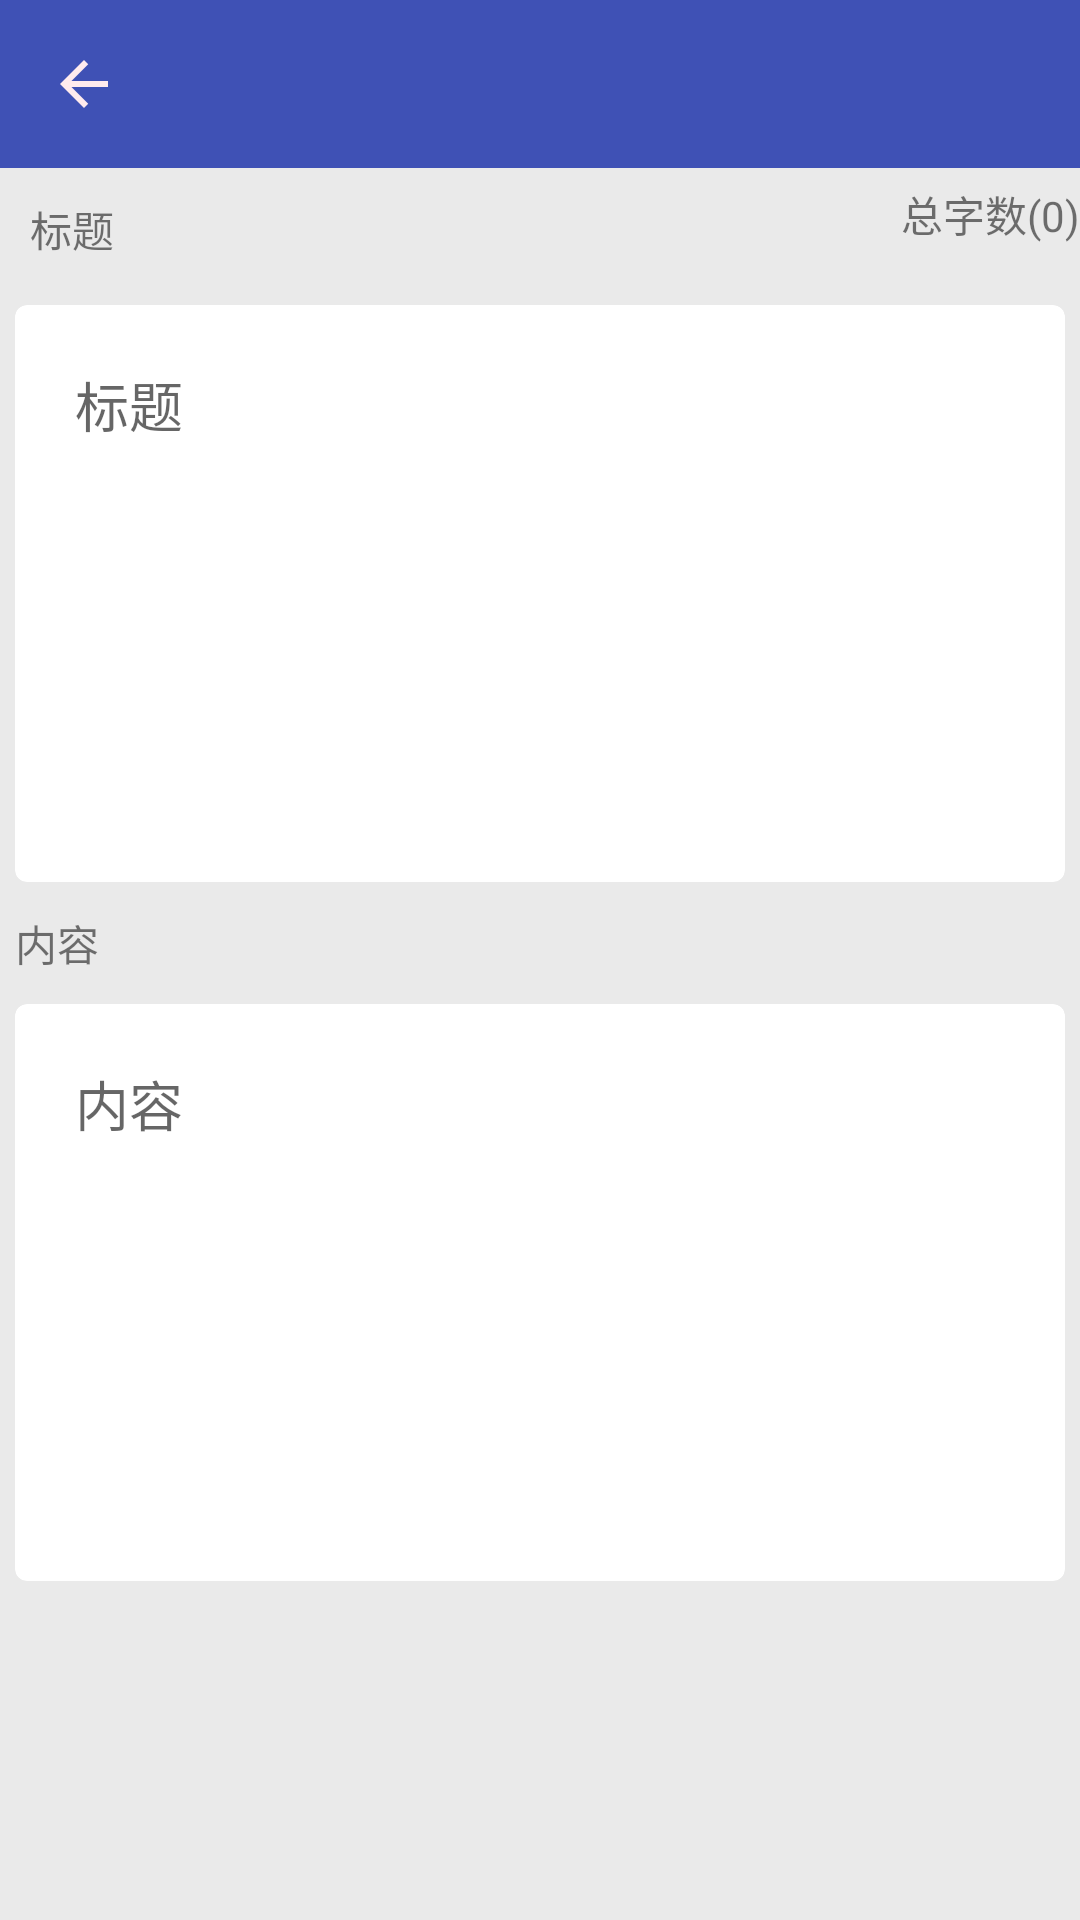

Produce the Android XML layout that renders to this screen, including the resource entries it uses.
<!-- AndroidManifest.xml: activity theme AppTheme.NoActionBar -->
<!-- res/layout/activity_note_detail.xml -->
<?xml version="1.0" encoding="utf-8"?>
<android.support.design.widget.CoordinatorLayout xmlns:android="http://schemas.android.com/apk/res/android"
    xmlns:app="http://schemas.android.com/apk/res-auto"
    xmlns:tools="http://schemas.android.com/tools"
    android:id="@+id/cl_detail"
    android:layout_width="match_parent"
    android:layout_height="match_parent"
    android:background="@color/bc_color"
    android:fitsSystemWindows="true"
    android:focusableInTouchMode="true"
    tools:context=".view.impl.NoteDetailActivity">

    <RelativeLayout
        android:layout_width="match_parent"
        android:layout_height="match_parent"
        android:orientation="vertical">

        <android.support.design.widget.AppBarLayout xmlns:android="http://schemas.android.com/apk/res/android"
            xmlns:app="http://schemas.android.com/apk/res-auto"
            android:id="@+id/abl_detail"
            android:layout_width="match_parent"
            android:layout_height="wrap_content"
            android:theme="@style/AppTheme.AppBarOverlay"
            app:elevation="20dp"
            app:expanded="true">

            <android.support.v7.widget.Toolbar
                android:id="@+id/toolbar"
                android:layout_width="match_parent"
                android:layout_height="?attr/actionBarSize"
                android:background="?attr/colorPrimary"
                app:navigationIcon="@drawable/ic_arrow_back_red_50_24dp"
                app:popupTheme="@style/AppTheme.PopupOverlay" />

        </android.support.design.widget.AppBarLayout>

        <ScrollView
            android:layout_width="match_parent"
            android:layout_height="match_parent"
            android:layout_below="@+id/abl_detail"
            android:scrollbars="vertical">

            <include layout="@layout/layout_detail" />
        </ScrollView>


    </RelativeLayout>
</android.support.design.widget.CoordinatorLayout>
<!-- res/layout/layout_detail.xml (included above) -->
<?xml version="1.0" encoding="utf-8"?>
<RelativeLayout xmlns:android="http://schemas.android.com/apk/res/android"
    xmlns:app="http://schemas.android.com/apk/res-auto"
    android:layout_width="match_parent"
    android:layout_height="match_parent">

    <TextView
        android:id="@+id/tv_title"
        android:layout_width="wrap_content"
        android:layout_height="wrap_content"
        android:layout_below="@id/abl_detail"
        android:layout_margin="5dp"
        android:padding="5dp"

        android:text="@string/text_title" />

    <TextView
        android:id="@+id/tv_detail_total"
        android:layout_width="wrap_content"
        android:layout_height="wrap_content"
        android:layout_alignParentEnd="true"
        android:layout_alignTop="@+id/tv_title"
        android:text="@string/text_total_num" />

    <android.support.v7.widget.CardView

        android:id="@+id/cv_detail_title"
        android:layout_width="match_parent"
        android:layout_height="wrap_content"
        android:layout_below="@+id/tv_title"
        android:layout_margin="5dp"
        app:cardCornerRadius="4dp">

        <EditText
            android:id="@+id/et_detail_title"
            style="@style/et_detail_style"
            android:layout_width="match_parent"
            android:layout_height="wrap_content"
            android:hint="@string/text_title"
            android:minLines="7"
            android:singleLine="false" />
    </android.support.v7.widget.CardView>

    <TextView
        android:id="@+id/tv_content"
        android:layout_width="wrap_content"
        android:layout_height="wrap_content"
        android:layout_below="@+id/cv_detail_title"
        android:layout_margin="5dp"
        android:text="@string/text_content" />

    <android.support.v7.widget.CardView
        android:id="@+id/cv_detail_content"
        android:layout_width="match_parent"
        android:layout_height="wrap_content"
        android:layout_below="@+id/tv_content"
        android:layout_margin="5dp"
        app:cardCornerRadius="4dp">

        <EditText
            android:id="@+id/et_detail_content"
            style="@style/et_detail_style"
            android:layout_width="match_parent"
            android:layout_height="wrap_content"
            android:hint="@string/text_content"
            android:minLines="7"
            android:singleLine="false" />
    </android.support.v7.widget.CardView>

    <TextView
        android:id="@+id/tv_detail_create_time"
        android:layout_width="wrap_content"
        android:layout_height="wrap_content"
        android:layout_alignParentEnd="true"
        android:layout_below="@id/cv_detail_content"
        android:layout_margin="5dp" />

    <TextView
        android:id="@+id/tv_detail_update_time"
        android:layout_width="wrap_content"
        android:layout_height="wrap_content"
        android:layout_alignParentEnd="true"
        android:layout_below="@id/tv_detail_create_time"
        android:layout_margin="5dp" />

</RelativeLayout>
<!-- resources referenced by this layout -->
<resources>
  <color name="bc_color">#eaeaea</color>
  <!-- drawable ic_arrow_back_red_50_24dp: png bitmap (drawable-hdpi, 234 bytes) -->
  <string name="text_content">内容</string>
  <string name="text_title">标题</string>
  <string name="text_total_num">总字数(0)</string>
  <style name="AppTheme.AppBarOverlay" parent="ThemeOverlay.AppCompat.Dark.ActionBar" />
  <style name="AppTheme.PopupOverlay" parent="ThemeOverlay.AppCompat.Light" />
  <style name="et_detail_style">
          <item name="android:background">@null</item>
          <item name="android:layout_margin">15dp</item>
          <item name="android:gravity">top</item>
          <item name="android:padding">5dp</item>
          <item name="android:textSize">18sp</item>
      </style>
  <style name="AppTheme.NoActionBar" parent="AppTheme">
          <item name="windowActionBar">false</item>
          <item name="windowNoTitle">true</item>
      </style>
  <style name="AppTheme" parent="Theme.AppCompat.Light.DarkActionBar">
          
          <item name="colorPrimary">@color/colorPrimary</item>
          <item name="colorPrimaryDark">@color/colorPrimaryDark</item>
          <item name="colorAccent">@color/colorAccent</item>
      </style>
  <color name="colorPrimary">#3F51B5</color>
  <color name="colorPrimaryDark">#303F9F</color>
  <color name="colorAccent">#FF4081</color>
</resources>
